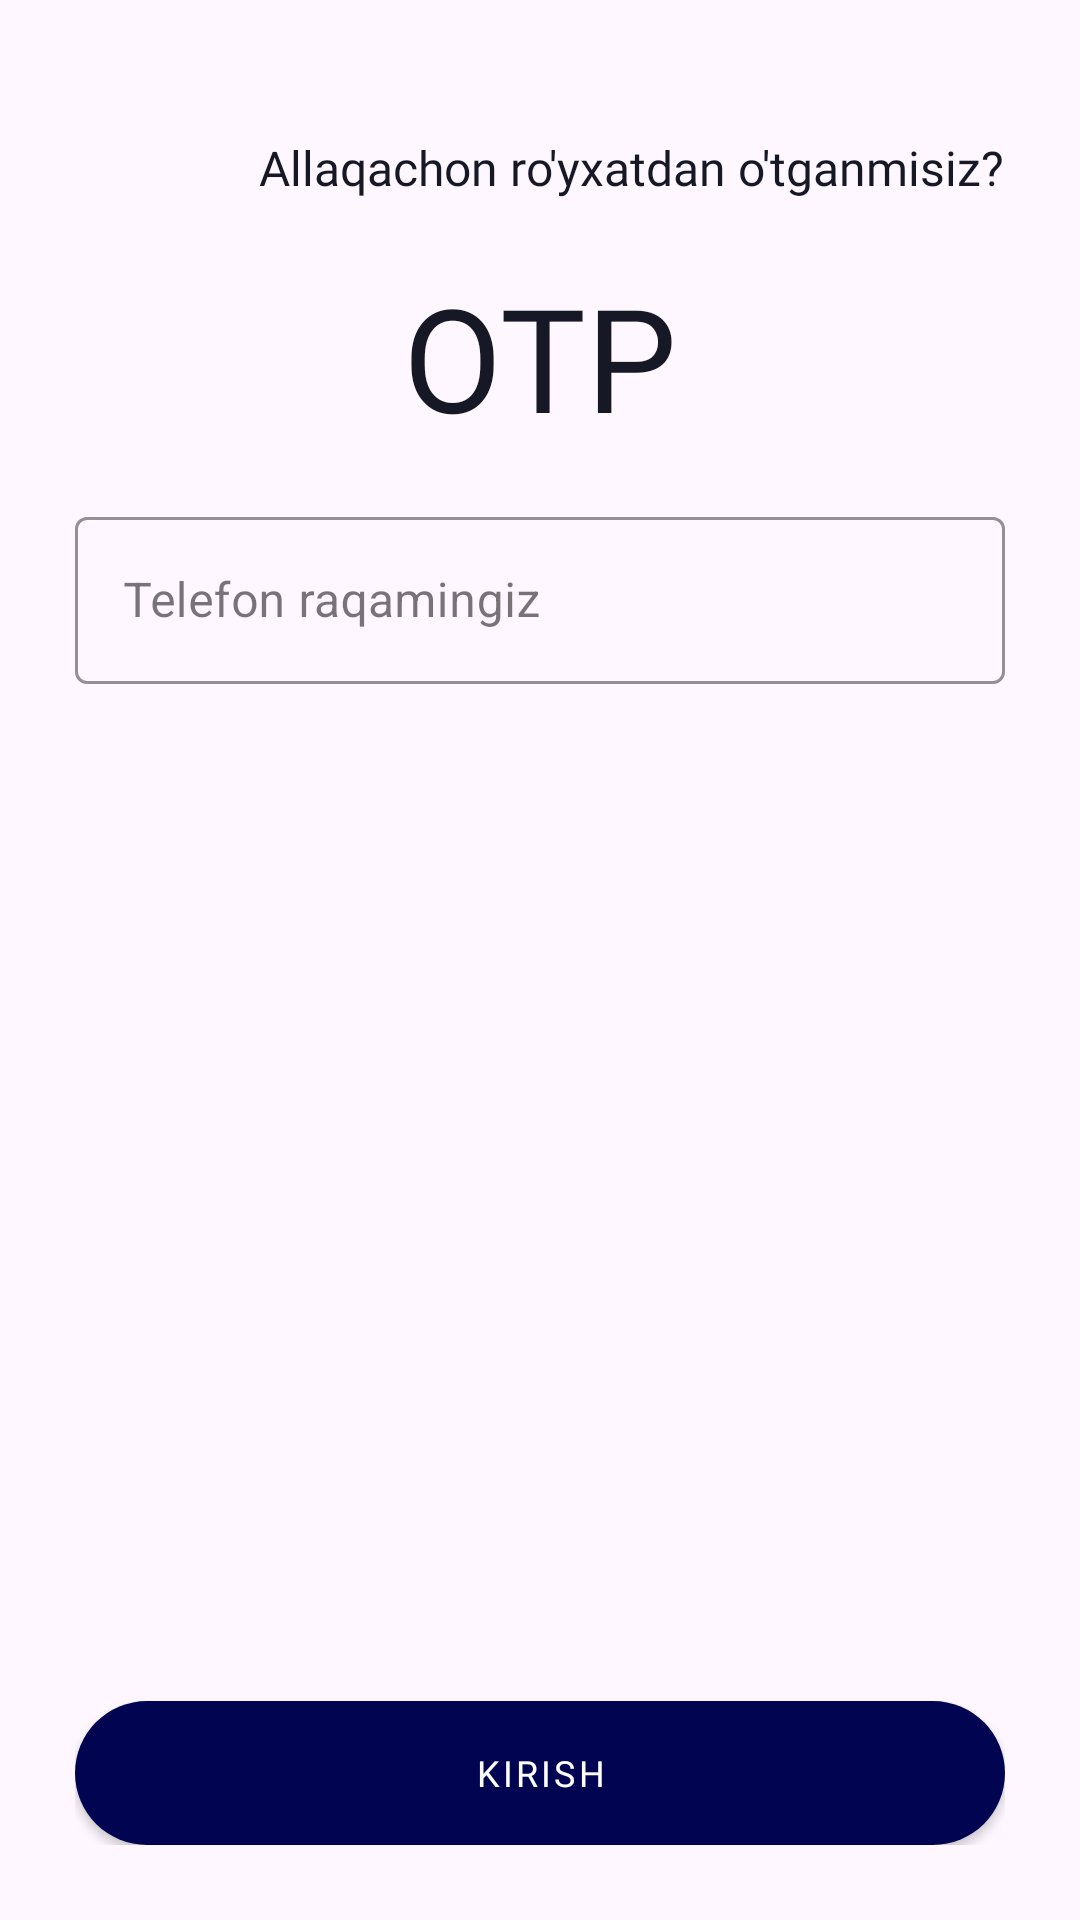

Produce the Android XML layout that renders to this screen, including the resource entries it uses.
<!-- AndroidManifest.xml: application theme Theme.MainAppHunar -->
<!-- res/layout/fragment_send_code.xml -->
<?xml version="1.0" encoding="utf-8"?>
<androidx.constraintlayout.widget.ConstraintLayout xmlns:android="http://schemas.android.com/apk/res/android"
    xmlns:app="http://schemas.android.com/apk/res-auto"
    xmlns:tools="http://schemas.android.com/tools"
    android:layout_width="match_parent"
    android:layout_height="match_parent"
    android:padding="25dp">

    <LinearLayout
        android:id="@+id/sendCodeLoadingProgressContainer"
        android:layout_width="0dp"
        android:layout_height="0dp"
        android:gravity="center"
        android:orientation="vertical"
        android:visibility="gone"
        app:layout_constraintBottom_toBottomOf="parent"
        app:layout_constraintEnd_toEndOf="parent"
        app:layout_constraintStart_toStartOf="parent"
        app:layout_constraintTop_toTopOf="parent">

        <ProgressBar
            android:layout_width="200dp"
            android:layout_height="200dp"
            android:indeterminateTint="@color/buttonColor"
            android:padding="50dp" />

    </LinearLayout>

    <ScrollView
        android:id="@+id/sendCodeScrollContainer"
        android:layout_width="match_parent"
        android:layout_height="0dp"
        android:visibility="visible"
        app:layout_constraintBottom_toTopOf="@+id/loginButton"
        app:layout_constraintTop_toTopOf="parent">

        <androidx.constraintlayout.widget.ConstraintLayout
            android:layout_width="match_parent"
            android:layout_height="wrap_content">

            <TextView
                android:id="@+id/alreadyHaveAccountTextView"
                android:layout_width="wrap_content"
                android:layout_height="wrap_content"
                android:layout_marginTop="20dp"
                android:fontFamily="@font/poppins_semibold"
                android:text="@string/allaqachon_ro_yxatdan_o_tganmisiz"
                android:textColor="#161826"
                android:textSize="16sp"
                app:layout_constraintEnd_toEndOf="parent"
                app:layout_constraintTop_toTopOf="parent" />

            <TextView
                android:id="@+id/loginTextView"
                android:layout_width="match_parent"
                android:layout_height="wrap_content"
                android:layout_marginTop="20dp"
                android:fontFamily="@font/poppins_semibold"
                android:gravity="center"
                android:text="OTP"
                android:textColor="#161826"
                android:textSize="48sp"
                app:layout_constraintTop_toBottomOf="@+id/alreadyHaveAccountTextView" />

            <com.google.android.material.textfield.TextInputLayout
                android:id="@+id/phoneNumberEditText"
                style="@style/Widget.MaterialComponents.TextInputLayout.OutlinedBox"
                android:layout_width="match_parent"
                android:layout_height="wrap_content"
                android:layout_marginTop="16dp"
                android:fontFamily="@font/poppins_regular"
                app:boxStrokeColor="@color/buttonColor"
                app:hintTextColor="@color/buttonColor"
                app:layout_constraintTop_toBottomOf="@+id/loginTextView"
                app:prefixText="+998">

                <com.google.android.material.textfield.TextInputEditText
                    android:layout_width="match_parent"
                    android:layout_height="wrap_content"
                    android:hint="@string/telefon_raqamingiz"
                    android:inputType="phone" />
            </com.google.android.material.textfield.TextInputLayout>
        </androidx.constraintlayout.widget.ConstraintLayout>

    </ScrollView>

    <Button
        android:visibility="visible"
        android:id="@+id/loginButton"
        style="@style/DefaultButton"
        android:layout_width="match_parent"
        android:layout_height="wrap_content"
        android:layout_marginTop="20dp"
        android:background="@drawable/button_shape"
        android:backgroundTint="@color/buttonColor"
        android:fontFamily="@font/poppins_bold"
        android:text="Kirish"
        android:textSize="12sp"
        app:layout_constraintBottom_toBottomOf="parent"
        tools:layout_editor_absoluteX="25dp" />

</androidx.constraintlayout.widget.ConstraintLayout>
<!-- resources referenced by this layout -->
<resources>
  <color name="buttonColor">#000451</color>
  <!-- drawable button_shape (drawable) -->
  <?xml version="1.0" encoding="utf-8"?>
  <selector xmlns:android="http://schemas.android.com/apk/res/android">
      <item>
          <shape android:shape="rectangle">
              <solid android:color="@color/buttonColor" />
              <corners android:radius="24dp"/>
          </shape>
      </item>
  </selector>
  <string name="allaqachon_ro_yxatdan_o_tganmisiz">Allaqachon ro\'yxatdan o\'tganmisiz?</string>
  <string name="telefon_raqamingiz">Telefon raqamingiz</string>
  <style name="DefaultButton" parent="Widget.AppCompat.Button">
          <item name="enforceMaterialTheme">true</item>
          <item name="enforceTextAppearance">true</item>
          <item name="android:textAppearance">?attr/textAppearanceButton</item>
          <item name="android:textColor">@color/mtrl_btn_text_color_selector</item>
          <item name="android:paddingLeft">@dimen/mtrl_btn_padding_left</item>
          <item name="android:paddingRight">@dimen/mtrl_btn_padding_right</item>
          <item name="android:paddingTop">@dimen/mtrl_btn_padding_top</item>
          <item name="android:paddingBottom">@dimen/mtrl_btn_padding_bottom</item>
          <item name="android:insetLeft">0dp</item>
          <item name="android:insetRight">0dp</item>
          <item name="android:insetTop">@dimen/mtrl_btn_inset</item>
          <item name="android:insetBottom">@dimen/mtrl_btn_inset</item>
          <item name="android:maxWidth">@dimen/mtrl_btn_max_width</item>
          <item name="cornerRadius">@null</item>
          <item name="elevation">@dimen/mtrl_btn_elevation</item>
          <item name="iconPadding">@dimen/mtrl_btn_icon_padding</item>
          <item name="iconTint">@color/mtrl_btn_text_color_selector</item>
          <item name="rippleColor">@color/mtrl_btn_ripple_color</item>
          <item name="backgroundTint">@color/buttonColor</item>
          <item name="shapeAppearance">?attr/shapeAppearanceSmallComponent</item>
      </style>
  <style name="Theme.MainAppHunar" parent="Base.Theme.MainAppHunar" />
  <style name="Base.Theme.MainAppHunar" parent="Theme.Material3.DayNight.NoActionBar">
  
          <item name="colorPrimary">@color/colorPrimary</item>
          <item name="colorPrimaryDark">@color/white</item>
          <item name="android:windowLightStatusBar">true</item>
      </style>
  <color name="colorPrimary">#000451</color>
  <color name="white">#FFFFFFFF</color>
</resources>
